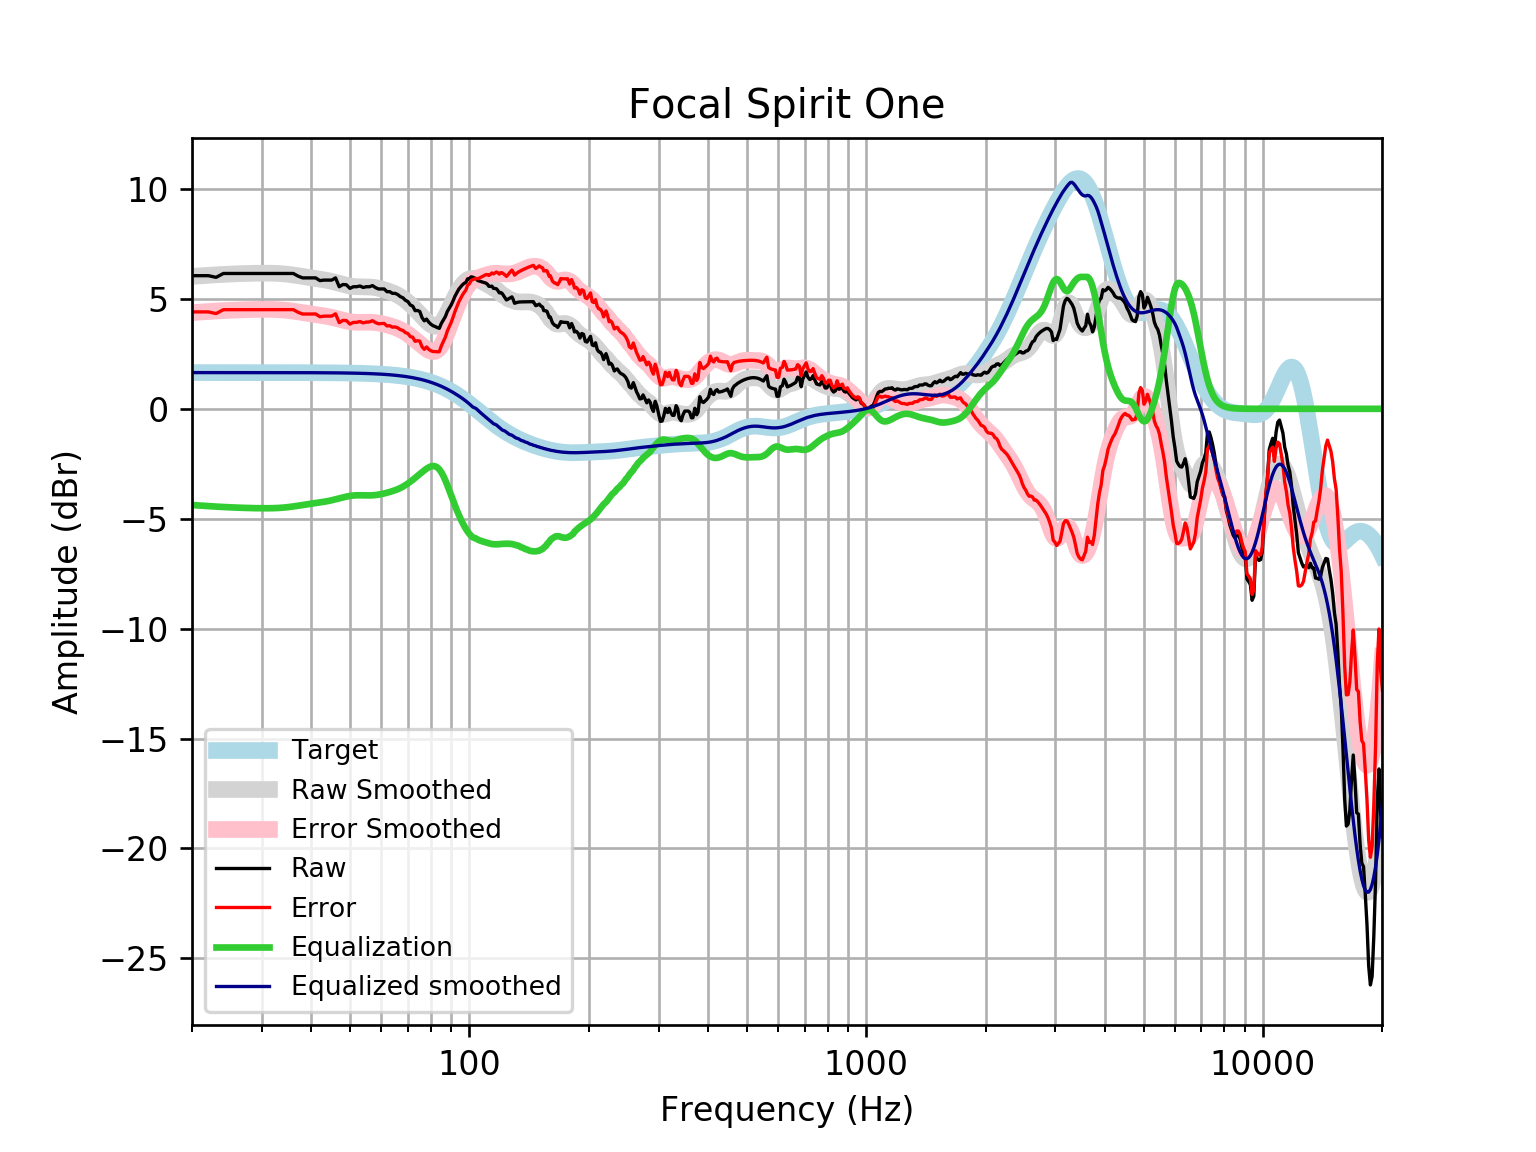

Source data for this figure (header and first rows):
frequency, raw, error, smoothed, error_smoothed, equalization, equalized_raw, equalized_smoothed, target
20, 6.057, 4.409, 6.024, 4.376, -4.376, 1.68, 1.648, 1.648
21, 6.057, 4.409, 6.051, 4.403, -4.403, 1.653, 1.648, 1.648
22, 6.057, 4.409, 6.075, 4.427, -4.427, 1.629, 1.648, 1.648
23, 5.98, 4.333, 6.096, 4.449, -4.449, 1.532, 1.648, 1.648
24, 6.157, 4.509, 6.115, 4.467, -4.467, 1.69, 1.648, 1.648
25, 6.157, 4.509, 6.13, 4.483, -4.483, 1.674, 1.648, 1.648
26, 6.157, 4.509, 6.143, 4.496, -4.496, 1.661, 1.648, 1.648
27, 6.157, 4.51, 6.154, 4.506, -4.506, 1.651, 1.648, 1.648
28, 6.157, 4.51, 6.162, 4.514, -4.514, 1.643, 1.647, 1.647
29, 6.157, 4.51, 6.168, 4.52, -4.52, 1.637, 1.647, 1.647
30, 6.157, 4.51, 6.171, 4.524, -4.524, 1.633, 1.647, 1.647
31, 6.157, 4.51, 6.171, 4.524, -4.524, 1.633, 1.647, 1.647
32, 6.157, 4.51, 6.166, 4.52, -4.52, 1.637, 1.647, 1.647
33, 6.157, 4.511, 6.156, 4.51, -4.51, 1.647, 1.647, 1.647
34, 6.157, 4.511, 6.14, 4.494, -4.494, 1.663, 1.646, 1.646
35, 6.157, 4.511, 6.117, 4.471, -4.471, 1.686, 1.646, 1.646
36, 6.157, 4.512, 6.088, 4.443, -4.443, 1.714, 1.645, 1.645
37, 6.038, 4.393, 6.055, 4.41, -4.41, 1.627, 1.645, 1.645
38, 5.956, 4.312, 6.021, 4.377, -4.377, 1.579, 1.644, 1.644
39, 5.956, 4.312, 5.988, 4.344, -4.344, 1.612, 1.644, 1.644
40, 5.956, 4.313, 5.956, 4.313, -4.313, 1.643, 1.643, 1.643
41, 5.956, 4.314, 5.927, 4.285, -4.285, 1.671, 1.642, 1.642
42, 5.831, 4.19, 5.899, 4.258, -4.258, 1.573, 1.641, 1.641
43, 5.855, 4.215, 5.869, 4.229, -4.229, 1.626, 1.64, 1.64
44, 5.855, 4.217, 5.836, 4.197, -4.197, 1.658, 1.639, 1.639
45, 5.855, 4.218, 5.797, 4.16, -4.16, 1.695, 1.637, 1.637
46, 5.956, 4.321, 5.754, 4.119, -4.119, 1.837, 1.635, 1.635
47, 5.554, 3.92, 5.708, 4.075, -4.075, 1.479, 1.634, 1.633
48, 5.654, 4.023, 5.663, 4.032, -4.032, 1.622, 1.631, 1.631
49, 5.643, 4.014, 5.623, 3.994, -3.994, 1.649, 1.629, 1.629
50, 5.479, 3.853, 5.59, 3.964, -3.964, 1.515, 1.626, 1.626
51, 5.554, 3.93, 5.568, 3.944, -3.944, 1.609, 1.623, 1.623
52, 5.554, 3.934, 5.554, 3.935, -3.935, 1.619, 1.62, 1.62
53, 5.588, 3.972, 5.549, 3.933, -3.933, 1.655, 1.616, 1.616
54, 5.521, 3.909, 5.548, 3.936, -3.936, 1.585, 1.612, 1.612
55, 5.554, 3.946, 5.547, 3.939, -3.939, 1.614, 1.607, 1.607
56, 5.554, 3.952, 5.542, 3.94, -3.94, 1.614, 1.602, 1.602
57, 5.605, 4.008, 5.531, 3.935, -3.935, 1.67, 1.596, 1.596
58, 5.514, 3.923, 5.513, 3.923, -3.923, 1.591, 1.59, 1.59
59, 5.453, 3.87, 5.487, 3.904, -3.904, 1.549, 1.583, 1.583
60, 5.453, 3.877, 5.456, 3.88, -3.88, 1.574, 1.576, 1.576
61, 5.452, 3.884, 5.419, 3.851, -3.851, 1.601, 1.568, 1.568
62, 5.328, 3.77, 5.377, 3.819, -3.819, 1.51, 1.559, 1.559
63, 5.329, 3.78, 5.333, 3.784, -3.784, 1.546, 1.549, 1.549
64, 5.252, 3.713, 5.284, 3.746, -3.746, 1.506, 1.538, 1.538
65, 5.252, 3.725, 5.231, 3.704, -3.704, 1.548, 1.527, 1.527
66, 5.197, 3.683, 5.171, 3.656, -3.656, 1.541, 1.514, 1.514
67, 5.103, 3.602, 5.103, 3.602, -3.602, 1.5, 1.501, 1.501
68, 5.051, 3.564, 5.028, 3.541, -3.541, 1.509, 1.486, 1.486
69, 4.937, 3.467, 4.943, 3.473, -3.473, 1.464, 1.471, 1.471
70, 4.879, 3.425, 4.851, 3.398, -3.398, 1.481, 1.454, 1.454
71, 4.721, 3.285, 4.752, 3.317, -3.317, 1.404, 1.436, 1.436
72, 4.671, 3.255, 4.648, 3.232, -3.232, 1.439, 1.416, 1.416
73, 4.465, 3.07, 4.54, 3.145, -3.145, 1.32, 1.395, 1.395
74, 4.473, 3.1, 4.429, 3.056, -3.056, 1.417, 1.373, 1.373
75, 4.427, 3.078, 4.317, 2.968, -2.968, 1.459, 1.349, 1.349
76, 4.145, 2.821, 4.206, 2.882, -2.882, 1.264, 1.324, 1.324
77, 4.004, 2.707, 4.097, 2.8, -2.8, 1.205, 1.297, 1.297
78, 4.081, 2.813, 3.994, 2.725, -2.725, 1.356, 1.269, 1.269
79, 3.944, 2.706, 3.902, 2.663, -2.663, 1.281, 1.239, 1.239
... 553 more rows
